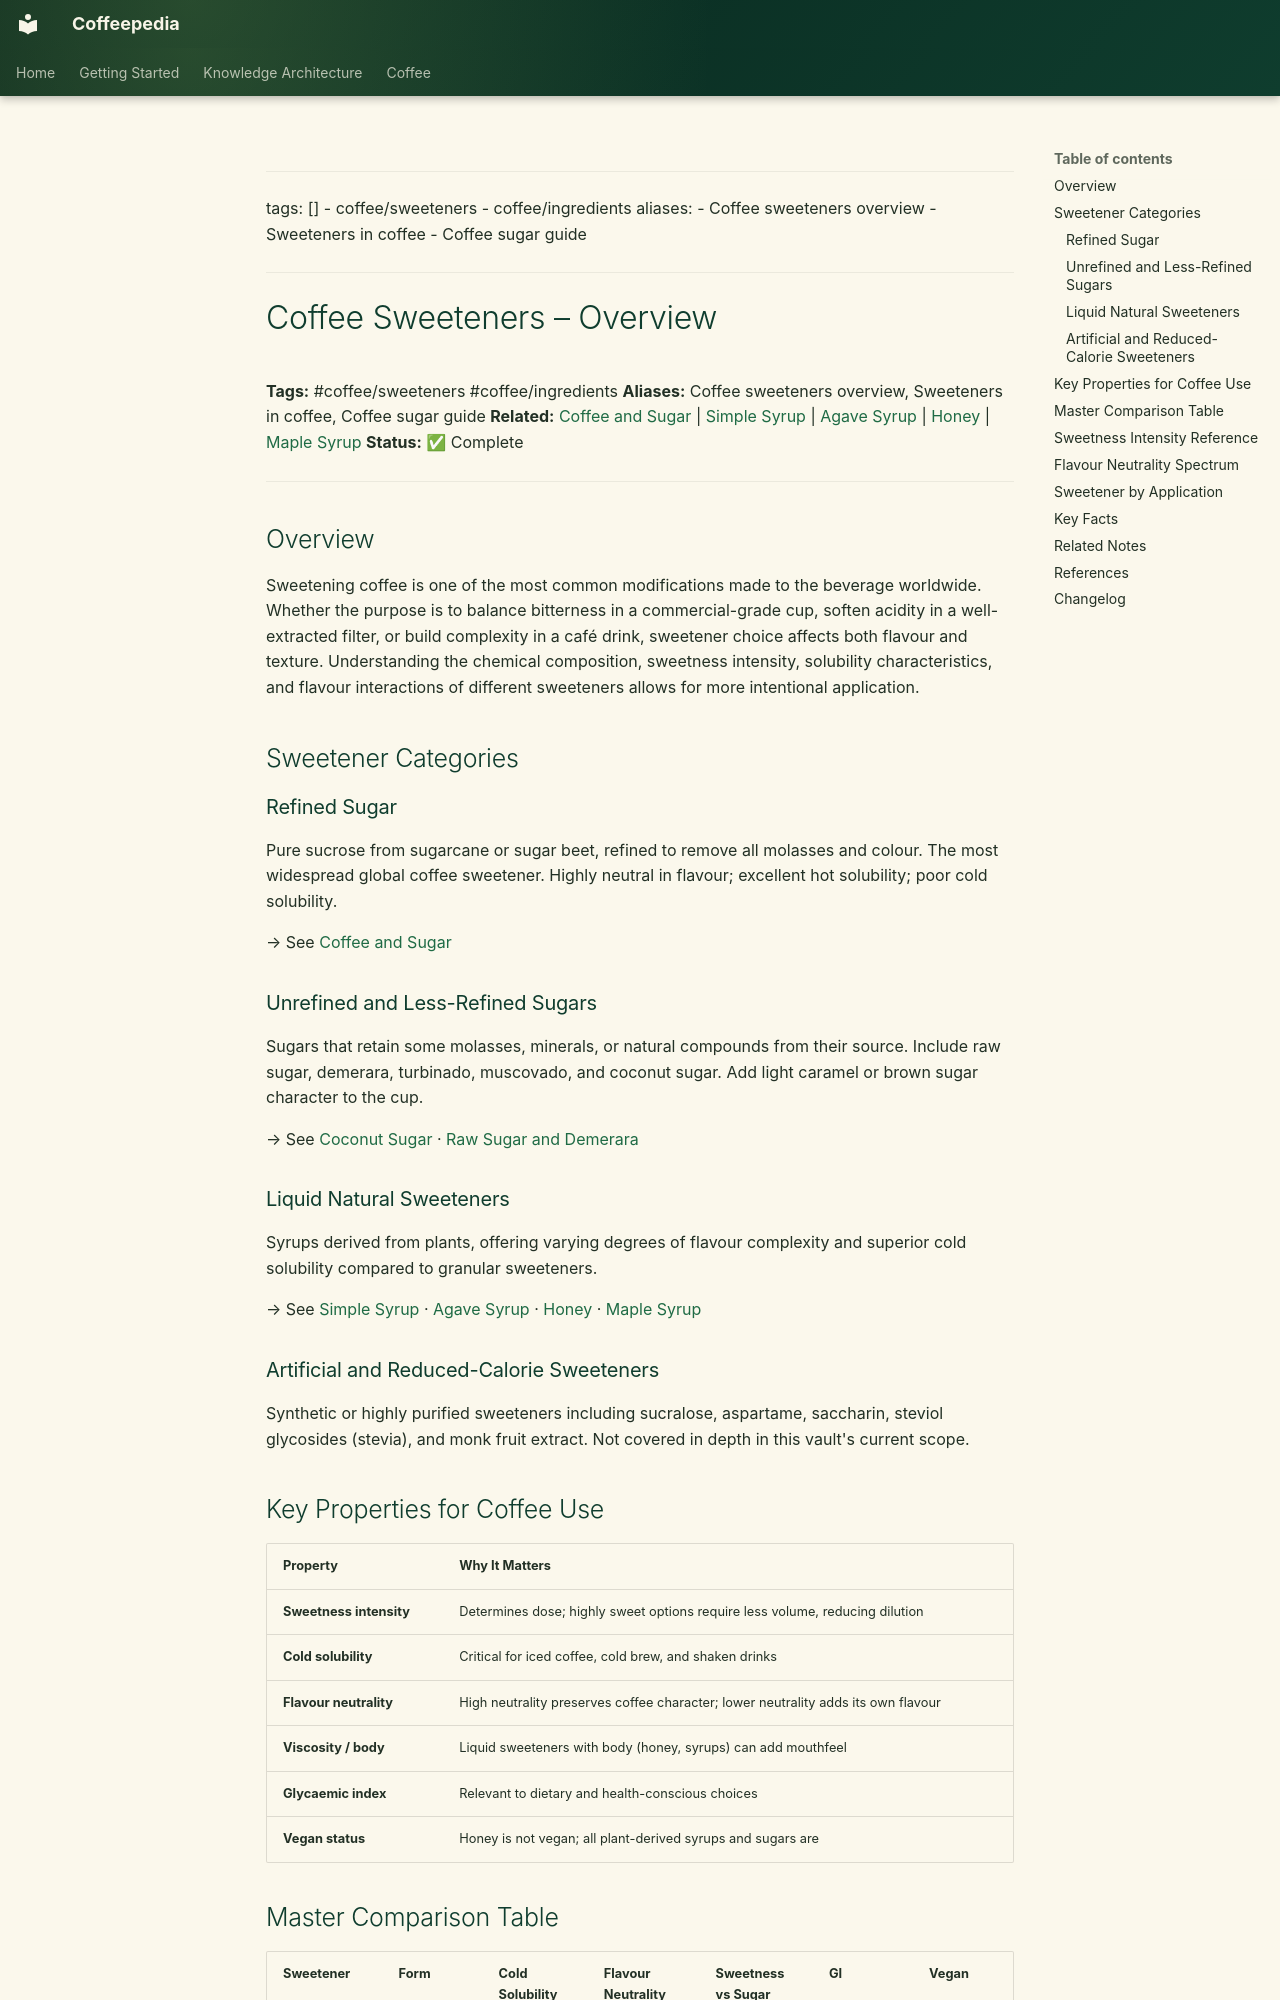

repository: Vauldt/all-about-coffee · page: coffee/coffee-sweeteners/coffee-sweeteners-overview/index.html · generator: mkdocs

---
tags: []
  - coffee/sweeteners
  - coffee/ingredients
aliases:
  - Coffee sweeteners overview
  - Sweeteners in coffee
  - Coffee sugar guide
---

# Coffee Sweeteners – Overview

**Tags:** #coffee/sweeteners #coffee/ingredients
**Aliases:** Coffee sweeteners overview, Sweeteners in coffee, Coffee sugar guide
**Related:** [Coffee and Sugar](coffee-and-sugar.md) | [Simple Syrup](simple-syrup.md) | [Agave Syrup](../cafe-drinks/agave-syrup.md) | [Honey](honey.md) | [Maple Syrup](maple-syrup.md)
**Status:** ✅ Complete

---

## Overview

Sweetening coffee is one of the most common modifications made to the beverage worldwide. Whether the purpose is to balance bitterness in a commercial-grade cup, soften acidity in a well-extracted filter, or build complexity in a café drink, sweetener choice affects both flavour and texture. Understanding the chemical composition, sweetness intensity, solubility characteristics, and flavour interactions of different sweeteners allows for more intentional application.

## Sweetener Categories

### Refined Sugar

Pure sucrose from sugarcane or sugar beet, refined to remove all molasses and colour. The most widespread global coffee sweetener. Highly neutral in flavour; excellent hot solubility; poor cold solubility.

→ See [Coffee and Sugar](coffee-and-sugar.md)

### Unrefined and Less-Refined Sugars

Sugars that retain some molasses, minerals, or natural compounds from their source. Include raw sugar, demerara, turbinado, muscovado, and coconut sugar. Add light caramel or brown sugar character to the cup.

→ See [Coconut Sugar](coconut-sugar.md) · [Raw Sugar and Demerara](raw-sugar-and-demerara.md)

### Liquid Natural Sweeteners

Syrups derived from plants, offering varying degrees of flavour complexity and superior cold solubility compared to granular sweeteners.

→ See [Simple Syrup](simple-syrup.md) · [Agave Syrup](../cafe-drinks/agave-syrup.md) · [Honey](honey.md) · [Maple Syrup](maple-syrup.md)

### Artificial and Reduced-Calorie Sweeteners

Synthetic or highly purified sweeteners including sucralose, aspartame, saccharin, steviol glycosides (stevia), and monk fruit extract. Not covered in depth in this vault's current scope.
